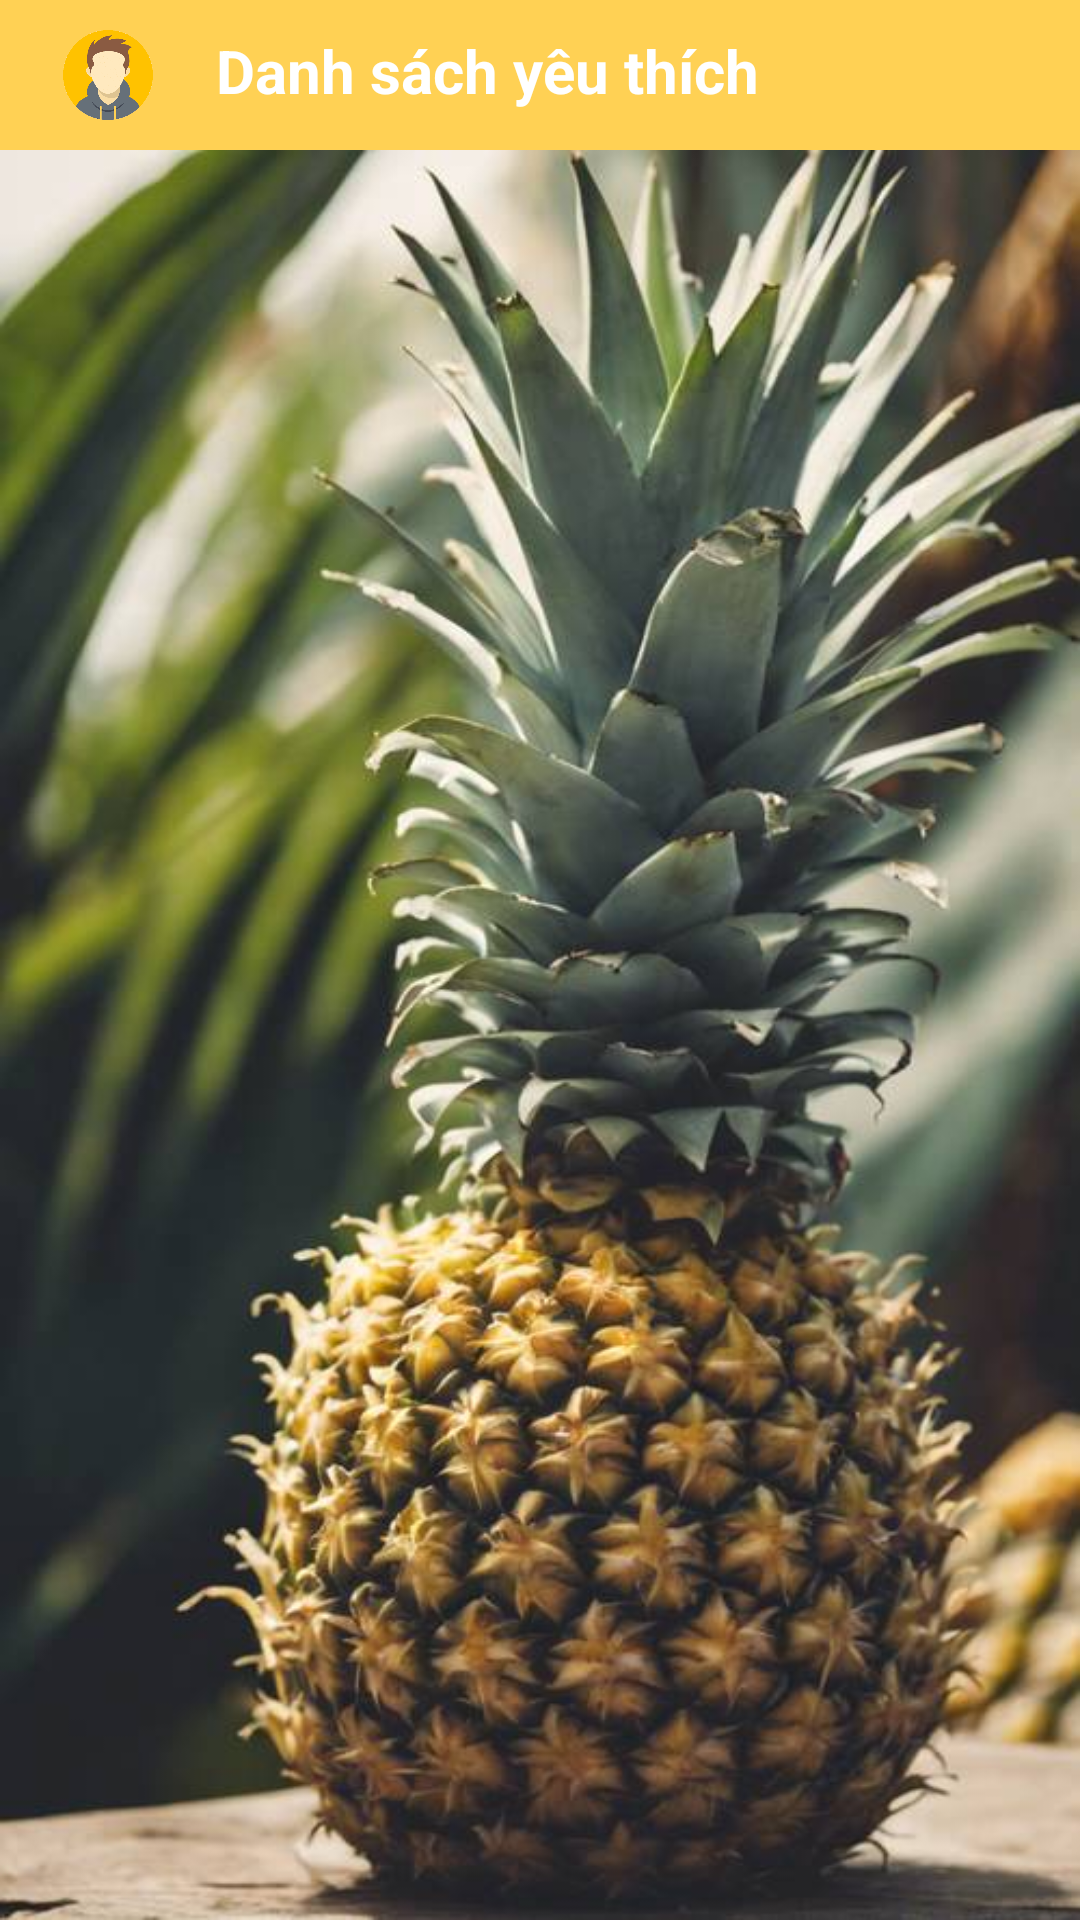

Produce the Android XML layout that renders to this screen, including the resource entries it uses.
<!-- AndroidManifest.xml: application theme Theme.QQBook -->
<!-- res/layout/fragment_favo.xml -->
<?xml version="1.0" encoding="utf-8"?>
<LinearLayout xmlns:android="http://schemas.android.com/apk/res/android"
    xmlns:tools="http://schemas.android.com/tools"
    android:layout_width="match_parent"
    android:layout_height="match_parent"
    android:orientation="vertical"
    android:background="@color/background_yellow"
    >

    <LinearLayout
        android:layout_width="match_parent"
        android:layout_height="wrap_content"
        android:orientation="horizontal"
        android:layout_marginTop="10dp"
        android:weightSum="5"
        android:layout_marginBottom="10dp"
        >
        <ImageView

            android:layout_width="0dp"
            android:layout_weight="1"
            android:layout_height="30dp"
            android:src="@drawable/avatar"/>
        <TextView
            android:layout_weight="4"
            android:layout_width="0dp"
            android:layout_height="wrap_content"
            android:text="Danh sách yêu thích"
            android:textStyle="bold"
            android:textColor="@color/white"
            android:textSize="20dp"
            />
    </LinearLayout>

    <androidx.recyclerview.widget.RecyclerView
        android:background="@drawable/banner_home8"
        android:padding="20dp"
        android:layout_width="match_parent"
        android:layout_height="match_parent"
        android:id="@+id/recy_favorite"/>

</LinearLayout>
<!-- resources referenced by this layout -->
<resources>
  <color name="background_yellow">#FFD154</color>
  <color name="white">#FFFFFFFF</color>
  <!-- drawable avatar: png bitmap (drawable, 6434 bytes) -->
  <!-- drawable banner_home8: jpg bitmap (drawable, 59644 bytes) -->
  <style name="Theme.QQBook" parent="Base.Theme.QQBook" />
  <style name="Base.Theme.QQBook" parent="Theme.Design.Light.NoActionBar">
          <item name="android:statusBarColor">@color/black</item>
          
  
      </style>
  <color name="black">#FF000000</color>
</resources>
